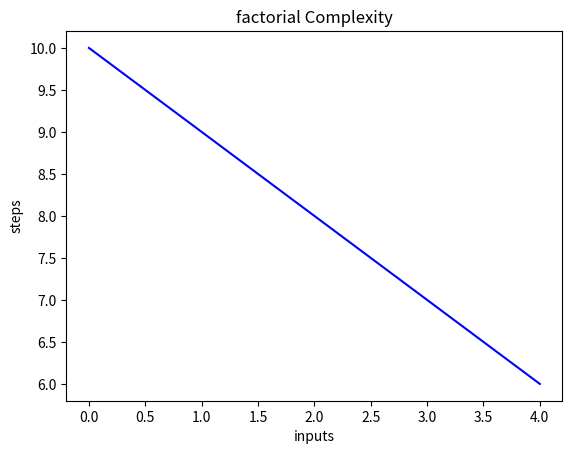

Source code (Python):
import matplotlib.pyplot as plt
import numpy as np
y = [10, 9, 8, 7, 6]


plt.plot(y, 'b')
plt.xlabel('inputs')
plt.ylabel('steps')
plt.title('factorial Complexity')
plt.show()

